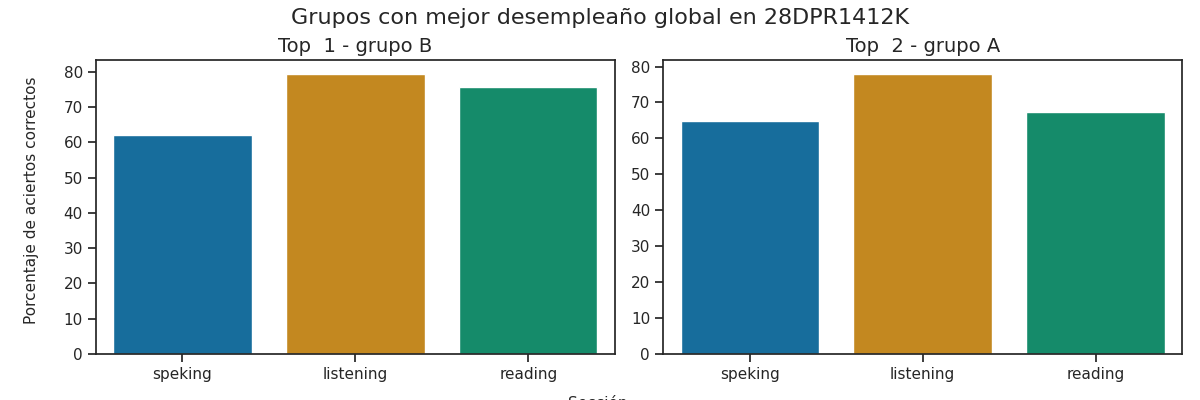

Data behind this chart, as committed beside it:
Top, Grupo, Porcentaje de aciertos correctos, Porcentaje de aciertos correctos para la…, Porcentaje de aciertos correctos para la…, Porcentaje de aciertos correctos para la…, Porcentaje de aciertos correctos para la…, Porcentaje de aciertos correctos para la…, Calificación promedio en los exámenes pa…, Calificación promedio en los exámenes pa…, Calificación promedio en los exámenes pa…, Calificación promedio en los exámenes pa…, Calificación promedio en los exámenes pa…, Promedio de aciertos en los exámenes par…, Promedio de aciertos en los exámenes par…, Promedio de aciertos en los exámenes par…, Promedio de aciertos en los exámenes par…, Promedio de aciertos en los exámenes par…
1, B, 72.4, 79.45, 75.69, 67.24, 56.9, 62.07, A2, A1 +, A2, A2, A2, 20, 30, 5, 5, 5
2, A, 69.99, 77.92, 67.3, 66.5, 63.0, 64.75, A2 -, A1 +, A2, A2, A2, 19, 27, 5, 5, 5
